Photos from the image-classification dataset "summer_winter_dataset" in the GitHub repository vithlaithla/DN-Classifier. Its 2 classes are: summer, winter.

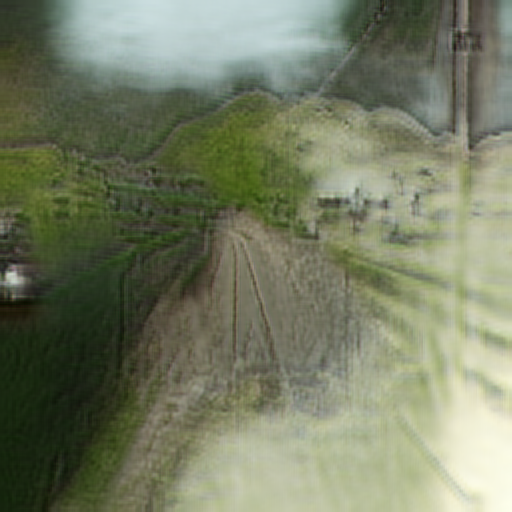
Label: summer

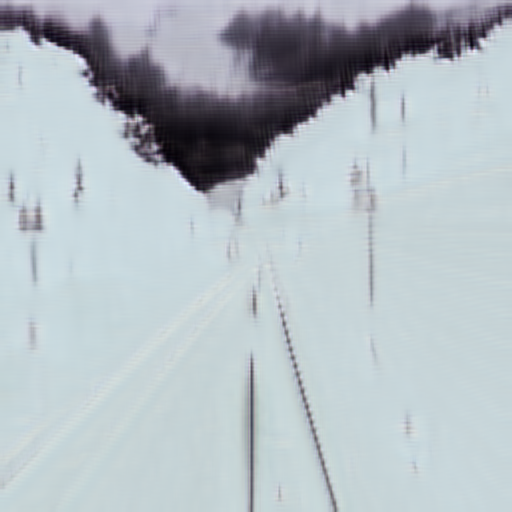
Label: winter

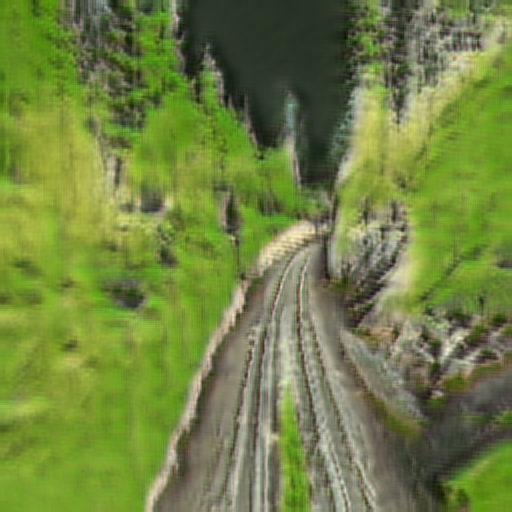
Label: summer

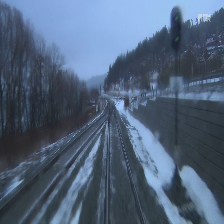
Label: winter

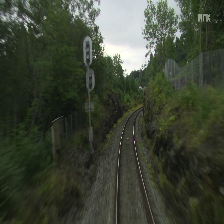
Label: summer

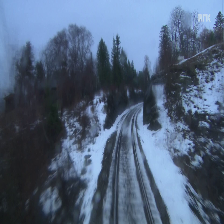
Label: winter
